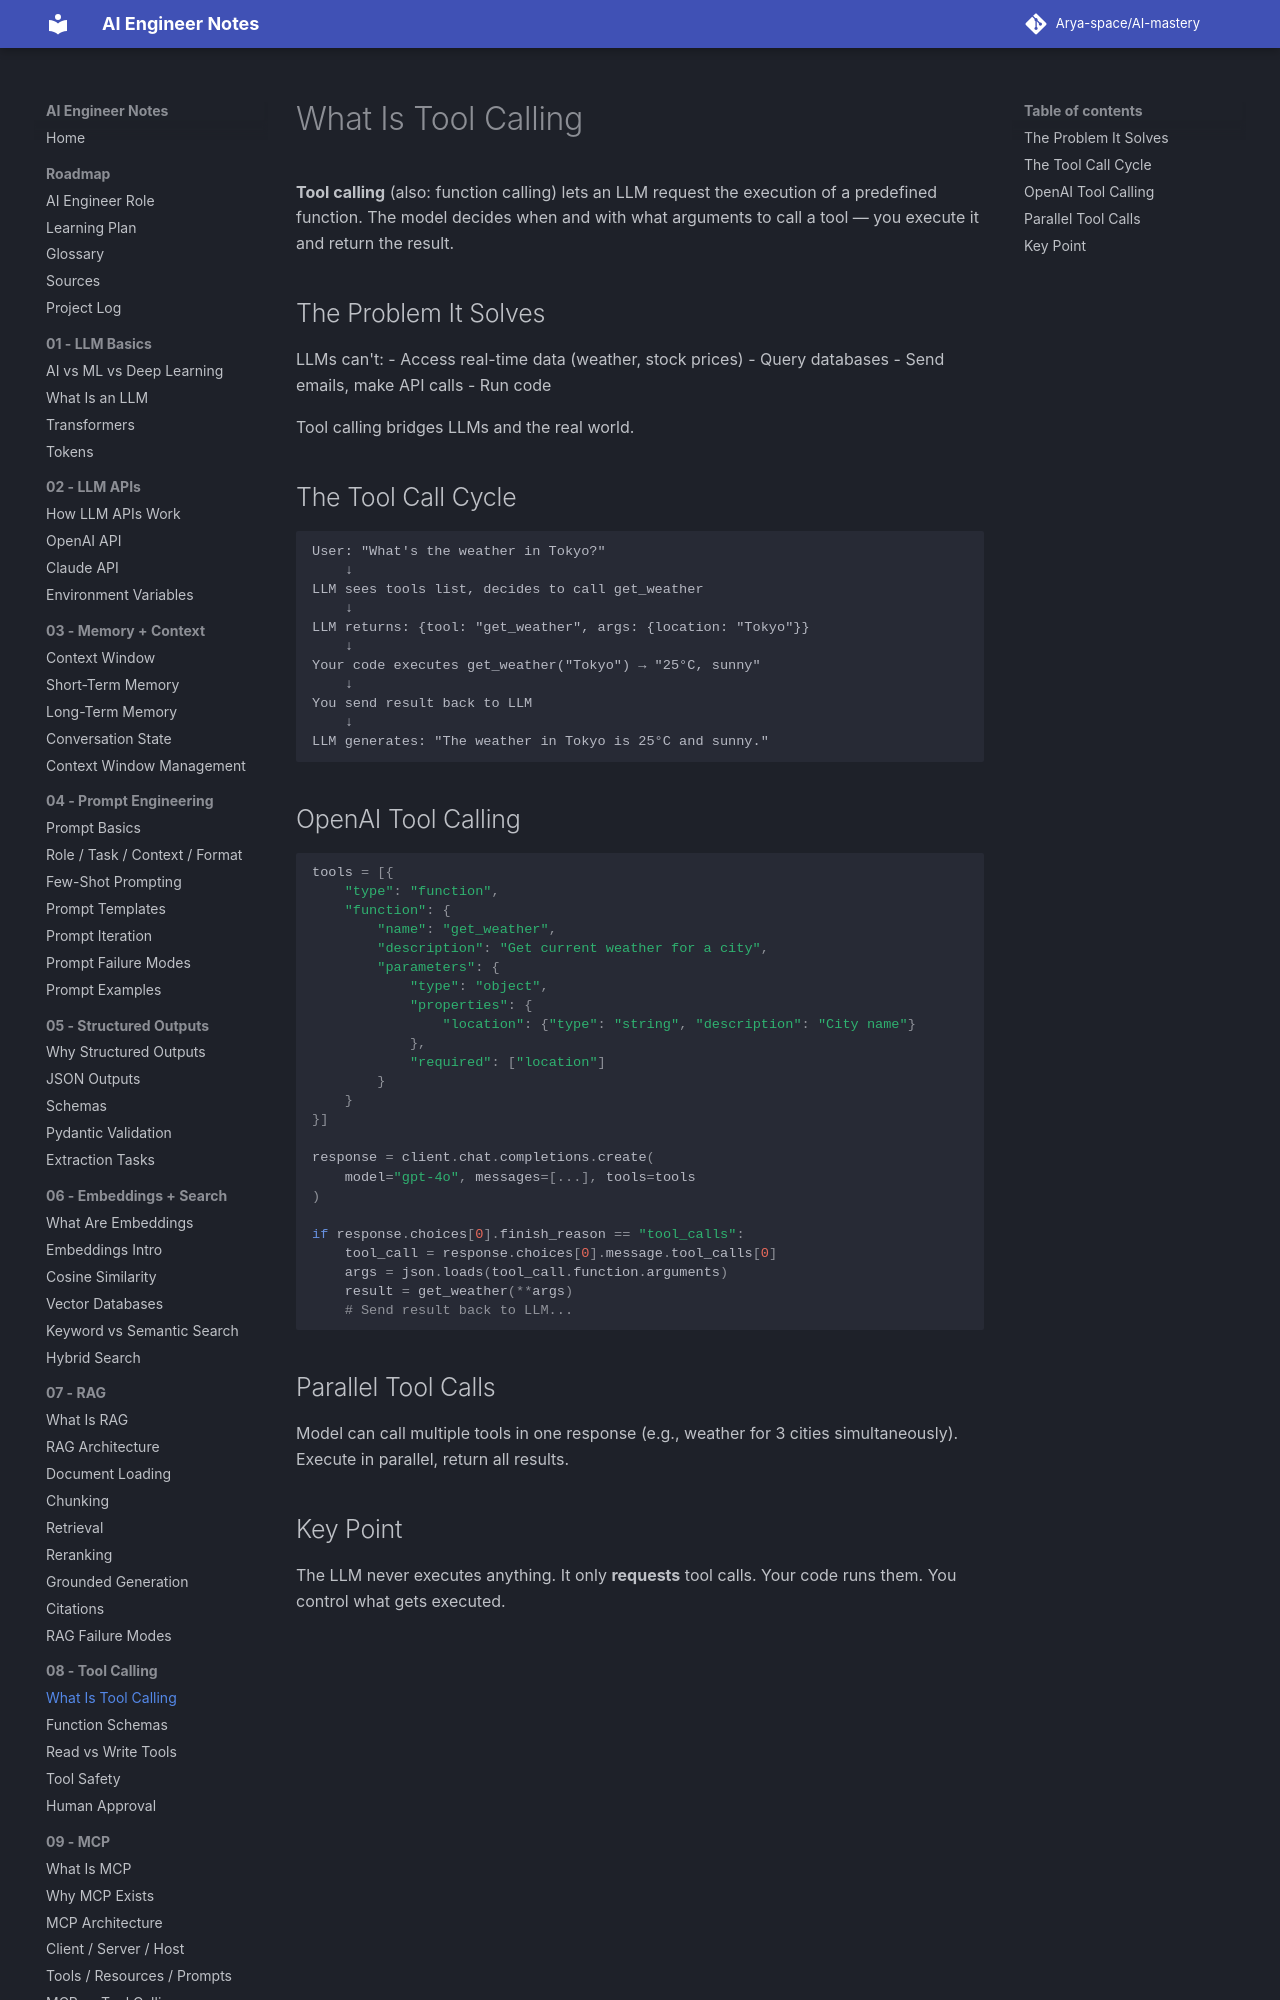

repository: Arya-space/AI-mastery · page: 08_tool_calling/what_is_tool_calling/index.html · generator: mkdocs

# What Is Tool Calling

**Tool calling** (also: function calling) lets an LLM request the execution of a predefined function. The model decides when and with what arguments to call a tool — you execute it and return the result.

## The Problem It Solves
LLMs can't:
- Access real-time data (weather, stock prices)
- Query databases
- Send emails, make API calls
- Run code

Tool calling bridges LLMs and the real world.

## The Tool Call Cycle
```
User: "What's the weather in Tokyo?"
    ↓
LLM sees tools list, decides to call get_weather
    ↓
LLM returns: {tool: "get_weather", args: {location: "Tokyo"}}
    ↓
Your code executes get_weather("Tokyo") → "25°C, sunny"
    ↓
You send result back to LLM
    ↓
LLM generates: "The weather in Tokyo is 25°C and sunny."
```
